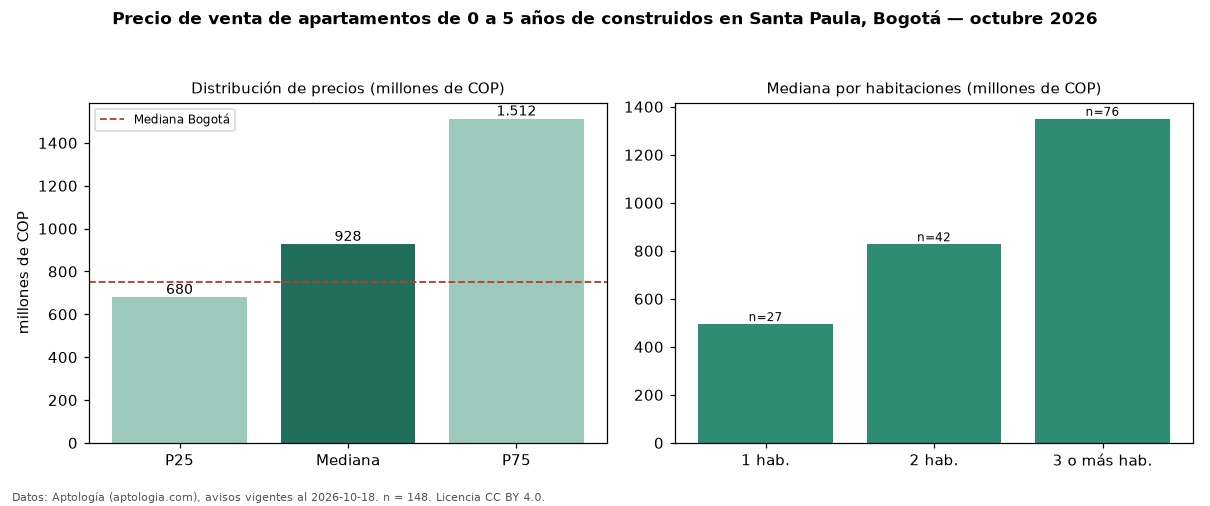

Data behind this chart, as committed beside it:
seccion, metrica, valor, moneda, n
filtro, edad1, de 0 a 5 años de construidos, , 148
precio, p25, 680000000, COP, 148
precio, mediana, 927500000, COP, 148
precio, p75, 1512500000, COP, 148
precio, minimo, 340000000, COP, 148
precio, maximo, 3400000000, COP, 148
m2, mediana_precio_m2, 8966667, COP, 141
m2, area_mediana_m2, 116.0, m2, 141
admin, mediana_admin_mes, 1000000, COP, 128
banos, mediana_banos, 3.0, , 
parqueadero, pct_con_parqueadero, 96.5, %, 144
estrato, estrato_mas_frecuente, 6, , 147
habitaciones, 1, 495000000, COP, 27
habitaciones, 2, 827500000, COP, 42
habitaciones, 3+, 1350000000, COP, 76
ciudad, mediana_ciudad_referencia, 750000000, COP, 
ciudad, mediana_m2_ciudad, 7261905, COP, 
fuente, fecha_datos, 2026-10-18, , 
fuente, atribucion, https://www.aptologia.com/venta/bogota/s…, , 
fuente, licencia, CC BY 4.0, , 
